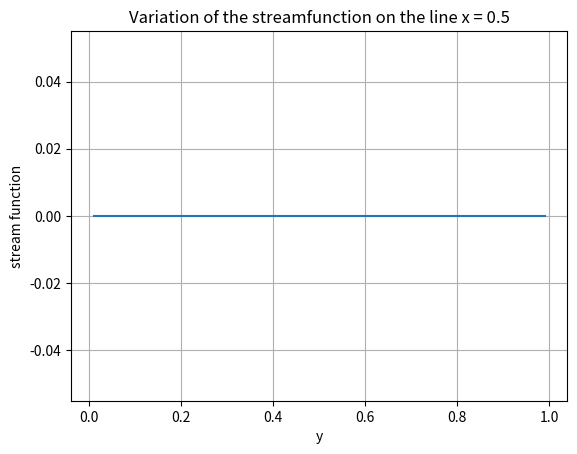

This chart was generated by the following Python code:
# -*- coding: utf-8 -*-
"""
Created on Thu Sep 26 16:35:52 2019

[redacted]

Note: This is a program that solves the Lid-Driven Cavity problem in the case
of Stokes' system via the Stream function-Vorticity formulation with the Constant 
element - Boundary Element Method. This work is inspired by 3 bibliographical
references:
    1. Chandra Shekhar Nishad, Anirban Chandra, G.P. Raja Sekhar - 
    Stokes Flow Inside Topographically Patterned Microchannel Using Boundary 
    Element Method, International Journal of Chemical Reactor Engineering,
    doi: 10.1515/ijcre-2017-0057.
    2. John T. Katsikadelis - The Boundary Element Method for Engineers and 
    Scientists. Theory and Applications-Academic Press (2016).
    3. M.A. Kelmanson - An Integral Equation Method for the Solution of 
    Singular Slow Flow Problems, Journal of Computational Physics, 51, 139-158,
    1983.

Description: This program solves the following equations:
    \Delta(\psi) = - \omega in \Omega = [0,1] \times [0,1],
    \Delta(\omega) = 0 in \Omega,
    \psi = 0 on \partial \Omega,
    d \psi / dx = 0 on {0} x [0,1], {1} x [0,1],
    d \psi / dy = 0 on [0,1] x {0},
    d \psi / dy = - 1 on (0,1) x {1}.
using the Boundary Element Method.
Note that the initial equations:
    \Delta u - \nabla p = 0 in \Omega,
    div u = 0 in \Omega,
were converted using the stream function-vorticity.

Description of the variables:
    leng = length of the boundary elements (constant);
    n = number of considered boundary edges on a segment;
    N = number of considered boundary edges;
    m = number of internal points where the solution is computed
    xedge = the x-coordinate of an edge point of a boundary element
    yedge = the y-coordinate of an edge point of a boundary element
    xint - array containing the x-coordinate of the interior points
    yint - like-wise.
    psiD - array containing the values of the function psi on the boundary at the
         middle points of all BE.
    psiN - array containing the values of dpsi/dn on the boundary at the middle 
         points of all BE.
    wD - array containing the values of the function w on the boundary at the
         middle points of all BE.
    wN - array containing the values of dw/dn on the boundary at the middle 
         points of all BE.
    A - matrix that contains the integral of normal derivative of the fund. 
        sol. of the Laplacian over each BE.
    B - matrix that contains the integral of the fund. sol. of the Laplacian
        over each BE.
    C - matrix that contains the integral of the normal derivative of the fund.
        sol. of the biharmonic equation over each BE.
    D - matrix that contains the integral of the fund. sol. of the biharmonic
        equation over each BE..
"""

#Import zone
import numpy as np;
import matplotlib.pyplot as plt;
import math;

#Declarations

leng = 1;
n = int(1/leng);
m = 100;

#generate the boundary points
x = np.zeros(n+1) + np.arange(0,n+1)*leng;
y = np.zeros(n+1);
z = np.ones(n);

xedge = np.concatenate((x, z, x[n-1:0:-1], y));
yedge = np.concatenate((y,x[1:n+1],z,x[n-1:0:-1],np.zeros(1)));
N = xedge.size-1;

#xint = 0.5*(np.zeros(100));
xint = np.linspace(0.1, 0.1, num=m);
yint = np.linspace(0.01, 0.99, num=m);

psiint = np.zeros(m);
wint = np.zeros(m);

xnode=np.zeros(N);
ynode=np.zeros(N);

psiD = np.zeros(N);
psiN = np.zeros(N);

wD = np.zeros(N);
wN = np.zeros(N);

A = np.zeros((N,N));
B = np.zeros((N,N));
C = np.zeros((N,N));
D = np.zeros((N,N));

System_matrix = np.zeros((2*N,2*N));
System_freeterm = np.zeros(2*N);
System_unknown = np.zeros(2*N);

sing = 0;

#set the boundary condition according to our studied problem
psiN[int(N/2+1) : int(3*N/4)] = -1;

def PrepareNodes():
    #set the middle points inside the boundary elements
    for i in range(N):
        xnode[i] = (xedge[i]+xedge[i+1])/2;
        ynode[i] = (yedge[i]+yedge[i+1])/2;
        
#procedure that gives us the value of the angle (q_jp_iq_j+1) where q are the 
#boundary edges and p_i are the mid points of the boundary elements
def AngleZeta(x0,y0,x1,y1,x2,y2):
    dy1 = y1 - y0;
    dx1 = x1 - x0;
    dy2 = y2 - y0;
    dx2 = x2 - x0;
    dl1 = math.sqrt(dx1**2+dy1**2);
    cos1 = dx1/dl1;
    sin1 = dy1/dl1;
    dx2r = dx2*cos1 + dy2*sin1;
    dy2r = -dx2*sin1 + dy2*cos1;
    zeta = math.atan2(dy2r,dx2r);
    return zeta;   

def AngleZeta2(x0,y0,x1,y1,x2,y2):
    dy1 = y1 - y0;
    dx1 = x1 - x0;
    dy2 = y2 - y0;
    dx2 = x2 - x0;
    dl1 = math.sqrt(dx1**2+dy1**2);
    dl2 = math.sqrt(dx2**2+dy2**2);
    quant = (dl1**2+dl2**2-leng**2)/(2*dl1*dl2);
    rez = math.acos(quant)
    return rez;

#procedure that creates the matrix A
def FormA():
    for i in range(N):
        for j in range(N):
            if i!=j:
                A[i][j] = AngleZeta(xnode[i],ynode[i],xedge[j],yedge[j],xedge[j+1],yedge[j+1]);
            else:
                A[i][j] = -math.pi;
                
#procedure that creates the off-diagonal elements of B
def OffDiagB(x0,y0,x1,y1,x2,y2):
    zeta = AngleZeta(x0,y0,x1,y1,x2,y2);
    b = math.sqrt((x2-x0)**2+(y2-y0)**2);
    a = math.sqrt((x1-x0)**2+(y1-y0)**2);
    sinbeta = (math.sin(zeta)*b)/leng;
    cosbeta = (a**2 + leng**2 - b**2)/(2*a*leng);
    rez = -(a*(math.log(a/b)*cosbeta) +leng*math.log(b) - leng + a*zeta*sinbeta);
    return rez;
                
#procedure that creates the matrix B
def FormB():
    for i in range(N):
        for j in range(N):
            if i!=j:
                B[i][j] = OffDiagB(xnode[i],ynode[i],xedge[j],yedge[j],xedge[j+1],yedge[j+1]);
            else:
                B[i][j] = -leng*(math.log(leng/2) - 1);

#procedure that creates the off-diagonal elements of C
def OffDiagC(x0,y0,x1,y1,x2,y2):
    zeta = AngleZeta(x0,y0,x1,y1,x2,y2);
    dist2 = math.sqrt((x2-x0)**2+(y2-y0)**2);
    dist1 = math.sqrt((x1-x0)**2+(y1-y0)**2);
    sinbeta = (math.sin(zeta)*dist2)/leng;
    interm = OffDiagB(x0,y0,x1,y1,x2,y2);
    rez = -(dist1*(2*interm - leng)*sinbeta)/4;
    return rez;

#procedure that creates the matrix C
def FormC():
    for i in range(N):
        for j in range(N):
            if i!=j:
                C[i][j] = OffDiagC(xnode[i],ynode[i],xedge[j],yedge[j],xedge[j+1],yedge[j+1]);
            else:
                C[i][j] = 0;
                
#procedure that creates the off-diaognal elements of D
def OffDiagD(x0,y0,x1,y1,x2,y2):
    zeta = AngleZeta(x0,y0,x1,y1,x2,y2);
    b = math.sqrt((x2-x0)**2+(y2-y0)**2);
    a = math.sqrt((x1-x0)**2+(y1-y0)**2);
    sinbeta = (math.sin(zeta)*b)/leng;
    cosbeta = (a**2 + leng**2 - b**2)/(2*a*leng);
    interm = OffDiagB(x0,y0,x1,y1,x2,y2);
    part1 = ((leng - a*cosbeta)**3)*(math.log(b)-(4/3)) + ((a*cosbeta)**3)*(math.log(a)-(4/3));
    part2 = ((a*sinbeta)**2)*(interm - (2/3)*leng - (1/3)*a*zeta*sinbeta);
    rez = ((1/3)*part1 + part2)/4;
    return rez
            
#procedure that creates the matrix D
def FormD():
    for i in range(N):
        for j in range(N):
            if i!=j:
                D[i][j] = OffDiagD(xnode[i],ynode[i],xedge[j],yedge[j],xedge[j+1],yedge[j+1]);
            else:
                D[i][j] = (leng**3*(math.log(leng/2)-(4/3)))/48;
    
#procedure that prepares the system in order to obtain the values on the boundary
# of wD and wN
def PrepareSystem():
    F = -A.dot(psiD) - B.dot(psiN);
    System_freeterm[0:N] = F;
    System_matrix[0:N,0:N] = C;
    System_matrix[0:N,N:(2*N)] = D;
    System_matrix[N:(2*N),0:N] = A;
    System_matrix[N:(2*N),N:(2*N)] = B;

#implementation of Gauss elimination with backward substitution
def Gauss(A,B,n,sing):
    x = np.zeros(n);
    A = np.c_[A, B]; 
    for i in range(0,n-1):
        arr = A[i:n,i];
        if np.count_nonzero(arr) == 0:
            sing = 1;
            return None;
        minarr = np.min(arr[np.nonzero(arr)]);
        arrfull = A[0:n,i];
        p = np.where(arrfull == minarr)[0][0];
        if p != i and i <= p:
            A[[p,i],:] = A[[i,p],:];
        for j in range(i+1,n):
            m = A[j][i]/A[i][i];
            A[j,:] = A[j,:] - m * A[i,:];
    if A[n-1][n-1] == 0:
        sing = 1;
        return None;
    x[n-1] = A[n-1][n]/A[n-1][n-1];
    for i in range(n-2,-1,-1):
        x[i] = (A[i][n] - sum([A[i][j]*x[j] for j in range(i+1,n)]))/A[i][i];
    return x;

#procedure that solves our system and separates the values of wD and wN
def SolveSystem():
    rez = np.linalg.solve(System_matrix,System_freeterm);
    #rez2 = Gauss(System_matrix,System_freeterm,2*N,sing);
    wD[0:N] = rez[0:N];
    wN[0:N] = rez[N:(2*N)];
    
def InteriorValues():
    #compute the values of psi and w at the desired interior points
    for k in range(0,m):
        rezw = 0;
        rezpsi = 0;
        for j in range(0,N):
            rezA = AngleZeta(xint[k],yint[k],xedge[j],yedge[j],xedge[j+1],yedge[j+1]);
            rezB = OffDiagB(xint[k],yint[k],xedge[j],yedge[j],xedge[j+1],yedge[j+1]);
            rezC = OffDiagC(xint[k],yint[k],xedge[j],yedge[j],xedge[j+1],yedge[j+1]);
            rezD = OffDiagD(xint[k],yint[k],xedge[j],yedge[j],xedge[j+1],yedge[j+1]);
            rezw = rezw + rezA*wD[j] + rezB*wN[j];
            rezpsi = rezpsi + rezA*psiD[j] + rezB*psiN[j] + rezC*wD[j] + rezD*wN[j];
        wint[k] = rezw/(2*math.pi);
        psiint[k] = rezpsi/(2*math.pi);
    """
    k = 0;
    rezw = 0;
    rezpsi = 0;
    for j in range(0,N):
        rezA = AngleZeta(xint[k],yint[k],xedge[j],yedge[j],xedge[j+1],yedge[j+1]);
        rezB = OffDiagB(xint[k],yint[k],xedge[j],yedge[j],xedge[j+1],yedge[j+1]);
        rezC = OffDiagC(xint[k],yint[k],xedge[j],yedge[j],xedge[j+1],yedge[j+1]);
        rezD = OffDiagD(xint[k],yint[k],xedge[j],yedge[j],xedge[j+1],yedge[j+1]);
        rezw = rezw + rezA*wD[j] + rezB*wN[j];
        rezpsi = rezpsi + rezA*psiD[j] + rezB*psiN[j] + rezC*wD[j] + rezD*wN[j];
    wint[k] = rezw/(math.pi);
    psiint[k] = rezpsi/(math.pi);
    k = m-1;
    rezw = 0;
    rezpsi = 0;
    for j in range(0,N):
        rezA = AngleZeta(xint[k],yint[k],xedge[j],yedge[j],xedge[j+1],yedge[j+1]);
        rezB = OffDiagB(xint[k],yint[k],xedge[j],yedge[j],xedge[j+1],yedge[j+1]);
        rezC = OffDiagC(xint[k],yint[k],xedge[j],yedge[j],xedge[j+1],yedge[j+1]);
        rezD = OffDiagD(xint[k],yint[k],xedge[j],yedge[j],xedge[j+1],yedge[j+1]);
        rezw = rezw + rezA*wD[j] + rezB*wN[j];
        rezpsi = rezpsi + rezA*psiD[j] + rezB*psiN[j] + rezC*wD[j] + rezD*wN[j];
    wint[k] = rezw/(math.pi);
    psiint[k] = rezpsi/(math.pi);
    """
#procedure to plot the resulting "streamline" 
def PlotStreamline():
    fig, ax = plt.subplots()
    ax.plot(yint, psiint);

    ax.set(xlabel='y', ylabel='stream function',
       title='Variation of the streamfunction on the line x = 0.5')
    ax.grid()

    fig.savefig("test.png")
    plt.show()
    

PrepareNodes();

FormA();
FormB();
FormC();
FormD();
PrepareSystem();
SolveSystem();
InteriorValues();
PlotStreamline();

